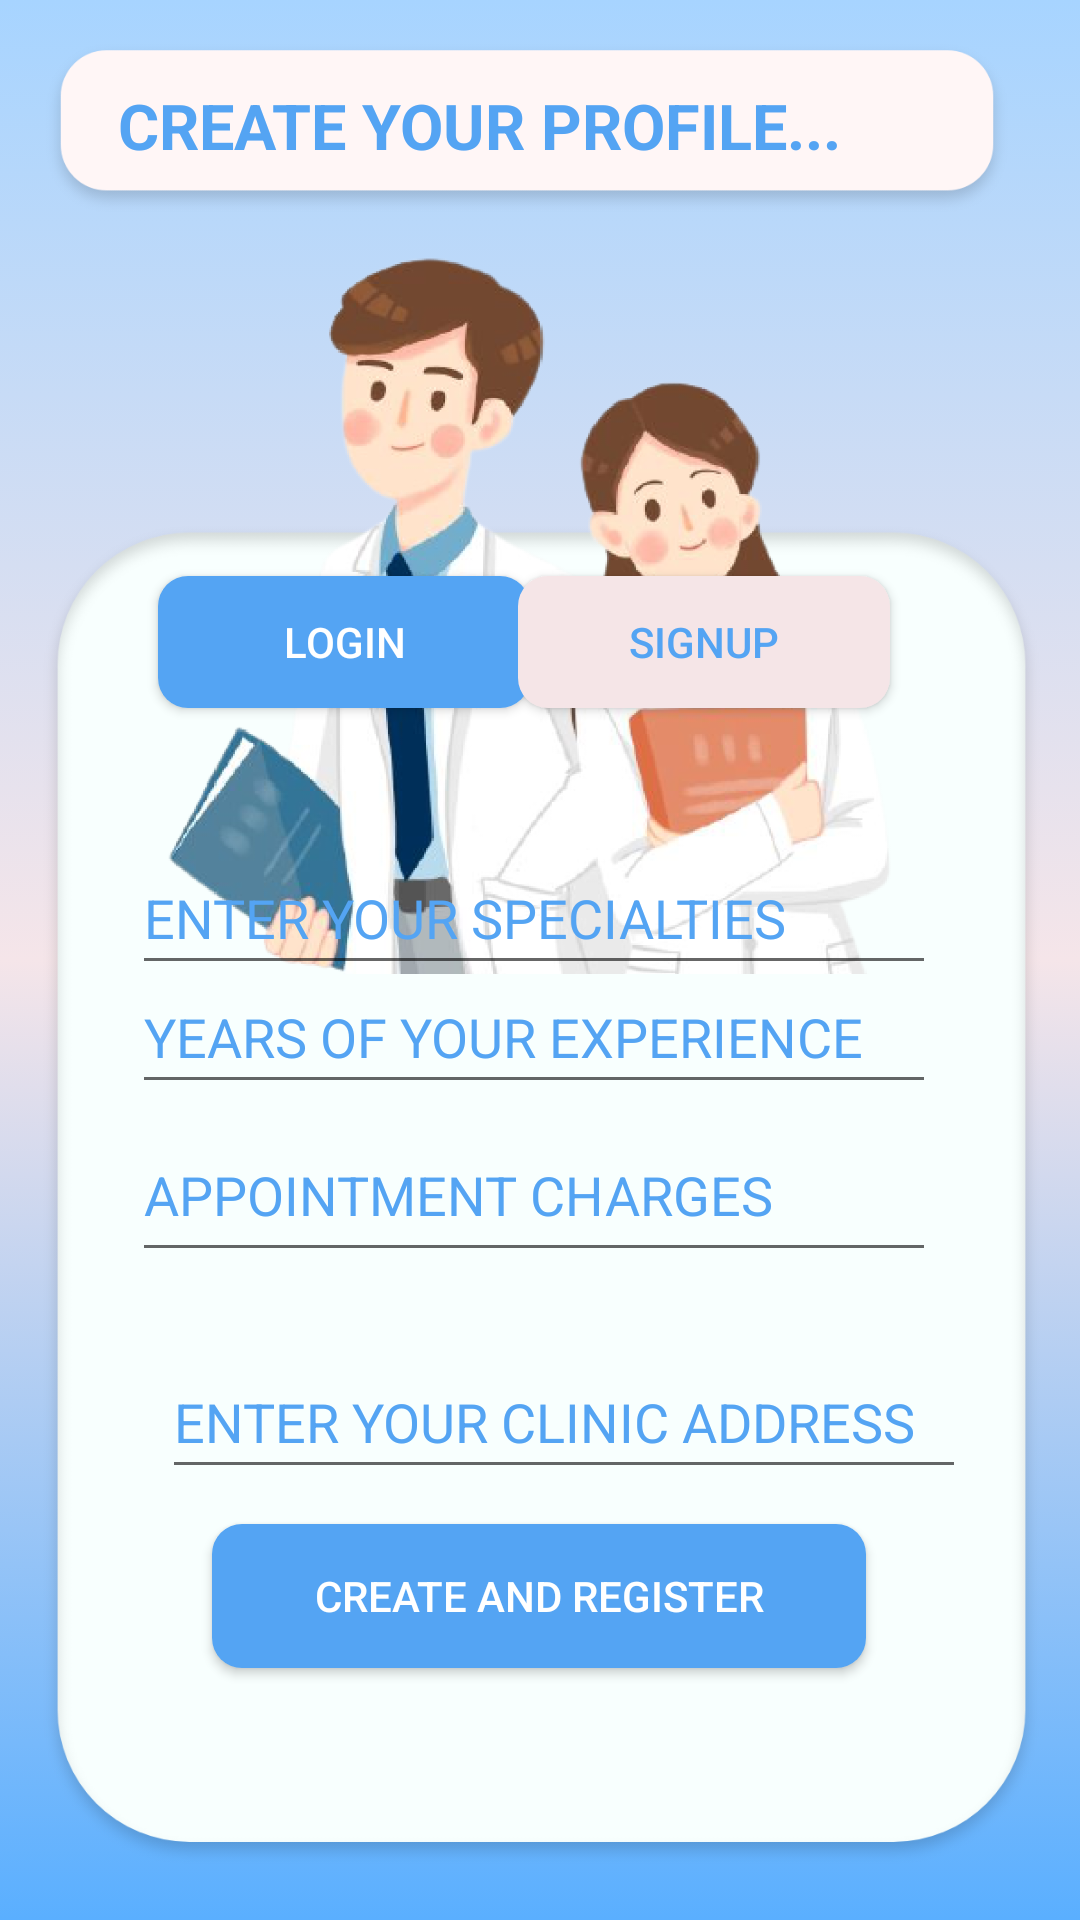

Write the Android layout XML for this screen, with the resource values it uses.
<!-- AndroidManifest.xml: application theme Theme.DoctorPoint -->
<!-- res/layout/activity_doctorregiandprofinal.xml -->
<?xml version="1.0" encoding="utf-8"?>
<androidx.constraintlayout.widget.ConstraintLayout xmlns:android="http://schemas.android.com/apk/res/android"
    xmlns:app="http://schemas.android.com/apk/res-auto"
    xmlns:tools="http://schemas.android.com/tools"
    android:layout_width="match_parent"
    android:layout_height="match_parent"
    tools:context=".doctorregiandprofinal"
    android:background="@drawable/backgroundcolorfordoctor">

    <ImageView
        android:id="@+id/imageView3"
        android:layout_width="397dp"
        android:layout_height="452dp"
        app:layout_constraintBottom_toBottomOf="parent"
        app:layout_constraintEnd_toEndOf="parent"
        app:layout_constraintStart_toStartOf="parent"
        app:layout_constraintTop_toTopOf="parent"
        app:layout_constraintVertical_bias="0.917"
        app:srcCompat="@drawable/rectangle_19" />

    <ImageView
        android:id="@+id/imageView9"
        android:layout_width="323dp"
        android:layout_height="307dp"
        app:layout_constraintBottom_toBottomOf="@+id/imageView3"
        app:layout_constraintEnd_toEndOf="parent"
        app:layout_constraintStart_toStartOf="parent"
        app:layout_constraintTop_toTopOf="parent"
        app:layout_constraintVertical_bias="0.056"
        app:srcCompat="@drawable/hospital_medical_doctors_cartoon__doctor_clipart__community_helpers__nurse_png_transparent_clipart_image_and_psd_file_for_free_download_removebg_preview" />

    <ImageView
        android:id="@+id/imageView10"
        android:layout_width="338dp"
        android:layout_height="62dp"

        app:layout_constraintBottom_toBottomOf="parent"
        app:layout_constraintEnd_toEndOf="parent"
        app:layout_constraintHorizontal_bias="0.309"
        app:layout_constraintStart_toStartOf="parent"
        app:layout_constraintTop_toTopOf="parent"
        app:layout_constraintVertical_bias="0.02"
        app:srcCompat="@drawable/rectangle_21" />

    <TextView
        android:layout_width="255dp"
        android:layout_height="28dp"
        android:text="CREATE YOUR PROFILE..."
        android:textColor="@color/endc"
        android:textSize="21dp"
        android:textStyle="bold"

        app:layout_constraintBottom_toBottomOf="@+id/imageView9"
        app:layout_constraintEnd_toEndOf="parent"
        app:layout_constraintHorizontal_bias="0.376"
        app:layout_constraintStart_toStartOf="parent"
        app:layout_constraintTop_toTopOf="parent"
        app:layout_constraintVertical_bias="0.093" />


    <EditText
        android:id="@+id/qualification"
        android:layout_width="268dp"
        android:layout_height="48dp"
        android:layout_marginTop="108dp"
        android:ems="10"
        android:hint="ENTER YOUR SPECIALTIES"
        android:inputType="text"
        android:textColorHint="@color/endc"
        app:layout_constraintEnd_toEndOf="parent"
        app:layout_constraintHorizontal_bias="0.48"
        app:layout_constraintStart_toStartOf="parent"
        app:layout_constraintTop_toTopOf="@+id/imageView3"
        tools:ignore="TouchTargetSizeCheck" />

    <EditText
        android:id="@+id/experience"
        android:layout_width="268dp"
        android:layout_height="48dp"
        android:layout_marginBottom="272dp"
        android:ems="10"

        android:hint="YEARS OF YOUR EXPERIENCE"
        android:inputType="textPersonName"
        android:textColorHint="@color/endc"
        app:layout_constraintBottom_toBottomOf="parent"
        app:layout_constraintEnd_toEndOf="parent"
        app:layout_constraintHorizontal_bias="0.48"
        app:layout_constraintStart_toStartOf="parent"

        app:layout_constraintVertical_bias="0.024"
        tools:ignore="TouchTargetSizeCheck" />

    <EditText
        android:id="@+id/charges"
        android:layout_width="268dp"
        android:layout_height="48dp"
        android:layout_marginBottom="216dp"
        android:ems="10"
        android:gravity="start|top"
        android:hint="APPOINTMENT CHARGES"
        android:inputType="number"
        android:textColorHint="@color/endc"
        app:layout_constraintBottom_toBottomOf="parent"
        app:layout_constraintEnd_toEndOf="parent"
        app:layout_constraintHorizontal_bias="0.48"
        app:layout_constraintStart_toStartOf="parent"

        app:layout_constraintVertical_bias="0.19999999"
        tools:ignore="TouchTargetSizeCheck" />

    <EditText
        android:id="@+id/address"
        android:layout_width="268dp"
        android:layout_height="48dp"
        android:layout_marginBottom="128dp"
        android:ems="10"
        android:hint="ENTER YOUR CLINIC ADDRESS"
        android:inputType="text"
        android:textColorHint="@color/endc"
        app:layout_constraintBottom_toBottomOf="@+id/imageView3"
        app:layout_constraintEnd_toEndOf="@+id/imageView3"
        app:layout_constraintHorizontal_bias="0.488"
        app:layout_constraintStart_toStartOf="parent"

        app:layout_constraintVertical_bias="0.050000012"
        tools:ignore="TouchTargetSizeCheck" />

    <Button
        android:id="@+id/create"
        android:layout_width="218dp"
        android:layout_height="48dp"
        android:layout_marginBottom="84dp"
        android:background="@drawable/cust_btn"
        android:text="CREATE AND REGISTER"
        android:textColor="@color/white"
        app:layout_constraintBottom_toBottomOf="parent"
        app:layout_constraintEnd_toEndOf="parent"
        app:layout_constraintHorizontal_bias="0.498"
        app:layout_constraintStart_toStartOf="parent" />

    <Button
        android:id="@+id/login"
        android:layout_width="124dp"
        android:layout_height="44dp"
        android:layout_marginBottom="404dp"
        android:background="@drawable/cust_btn"
        android:text="LOGIN"
        android:textColor="@color/white"
        app:layout_constraintBottom_toBottomOf="parent"
        app:layout_constraintEnd_toEndOf="parent"
        app:layout_constraintHorizontal_bias="0.223"
        app:layout_constraintStart_toStartOf="parent" />

    <Button
        android:id="@+id/notwork2"
        android:layout_width="124dp"
        android:layout_height="44dp"
        android:layout_marginBottom="404dp"
        android:background="@drawable/docbutt"
        android:text="SIGNUP"
        android:textColor="@color/endc"
        app:layout_constraintBottom_toBottomOf="parent"
        app:layout_constraintEnd_toEndOf="parent"
        app:layout_constraintHorizontal_bias="0.732"
        app:layout_constraintStart_toStartOf="parent" />

    <ProgressBar
        android:id="@+id/dropbarr"
        style="?android:attr/progressBarStyle"
        android:layout_width="83dp"
        android:layout_height="84dp"
        android:visibility="invisible"
        app:layout_constraintBottom_toBottomOf="parent"
        app:layout_constraintEnd_toEndOf="parent"
        app:layout_constraintHorizontal_bias="0.467"
        app:layout_constraintStart_toStartOf="parent"
        app:layout_constraintTop_toTopOf="parent"
        app:layout_constraintVertical_bias="0.698"
        tools:ignore="MissingConstraints" />


</androidx.constraintlayout.widget.ConstraintLayout>
<!-- resources referenced by this layout -->
<resources>
  <color name="endc">#54A4F3</color>
  <color name="white">#FFFFFFFF</color>
  <!-- drawable backgroundcolorfordoctor (drawable) -->
  <?xml version="1.0" encoding="utf-8"?>
  
  <selector xmlns:android="http://schemas.android.com/apk/res/android">
      <item>
          <shape>
              <gradient android:angle="90"
                  android:startColor="#5AAFFF"
                  android:centerColor="#F5E5E9"
                  android:endColor="#A7D4FF"
                  android:type="linear"/>
          </shape>
      </item>
  
  </selector>
  <!-- drawable cust_btn (drawable) -->
  <?xml version="1.0" encoding="utf-8"?>
  <shape xmlns:android="http://schemas.android.com/apk/res/android" android:shape="rectangle">
   <solid android:color="@color/endc"/>
       <corners android:radius="10dp"/>
  
  </shape>
  <!-- drawable docbutt (drawable) -->
  <?xml version="1.0" encoding="utf-8"?>
  
  <shape xmlns:android="http://schemas.android.com/apk/res/android" android:shape="rectangle">
      <solid android:color="@color/docmiddle"/>
      <corners android:radius="10dp"/>
  
  </shape>
  <!-- drawable hospital_medical_doctors_cartoon__doctor_clipart__community_helpers__nurse_png_transparent_clipart_image_and_psd_file_for_free_download_removebg_preview: png bitmap (drawable-hdpi, 155898 bytes) -->
  <!-- drawable rectangle_19: png bitmap (drawable-hdpi, 21479 bytes) -->
  <!-- drawable rectangle_21: png bitmap (drawable-hdpi, 4689 bytes) -->
  <style name="Theme.DoctorPoint" parent="Theme.AppCompat.Light.NoActionBar">
          
          <item name="colorPrimary">@color/purple_500</item>
          <item name="colorPrimaryVariant">@color/purple_700</item>
          <item name="colorOnPrimary">@color/white</item>
          
          <item name="colorSecondary">@color/teal_200</item>
          <item name="colorSecondaryVariant">@color/teal_700</item>
          <item name="colorOnSecondary">@color/black</item>
          
          <item name="android:statusBarColor" tools:targetApi="l">?attr/colorPrimaryVariant</item>
          
      </style>
  <color name="docmiddle">#F5E5E7</color>
  <color name="purple_500">#FF6200EE</color>
  <color name="purple_700">#FF3700B3</color>
  <color name="teal_200">#FF03DAC5</color>
  <color name="teal_700">#FF018786</color>
  <color name="black">#FF000000</color>
</resources>
